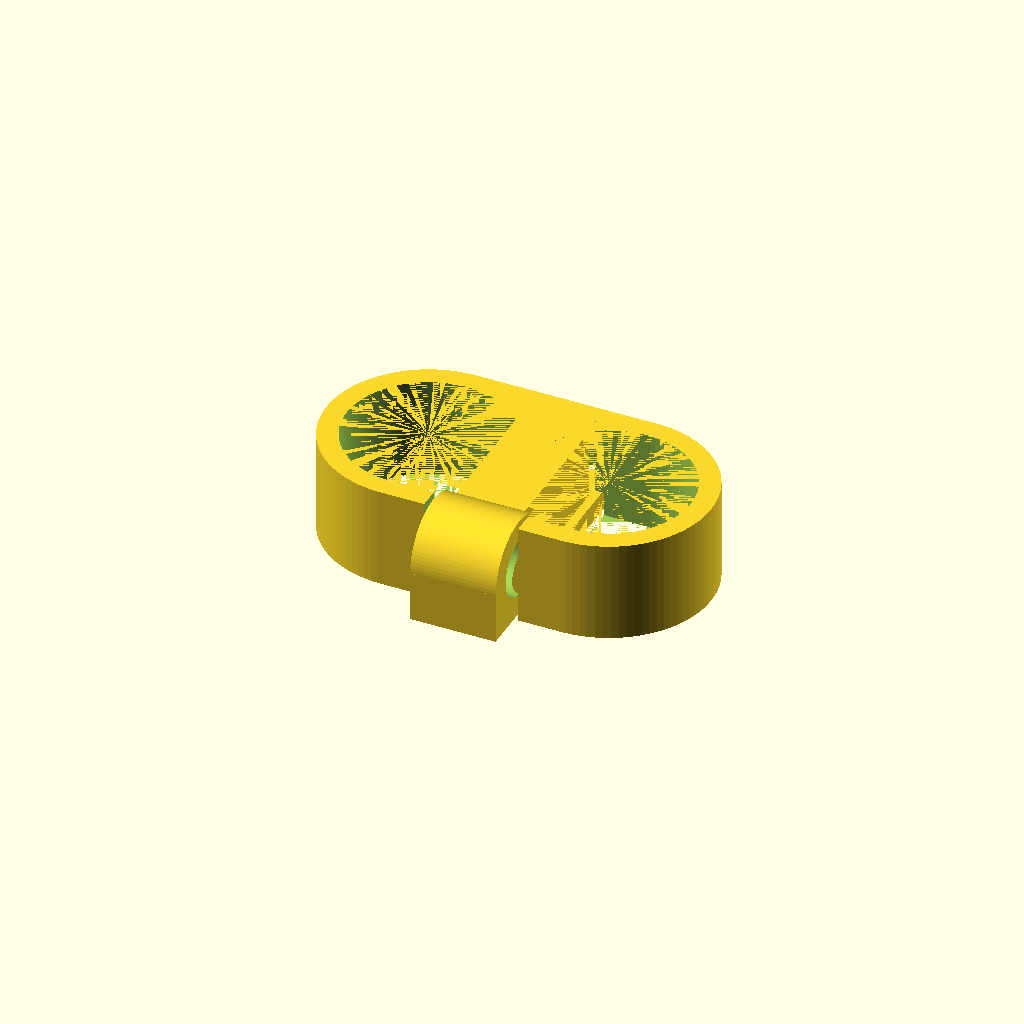
Cell 1: the model at its default parameters.
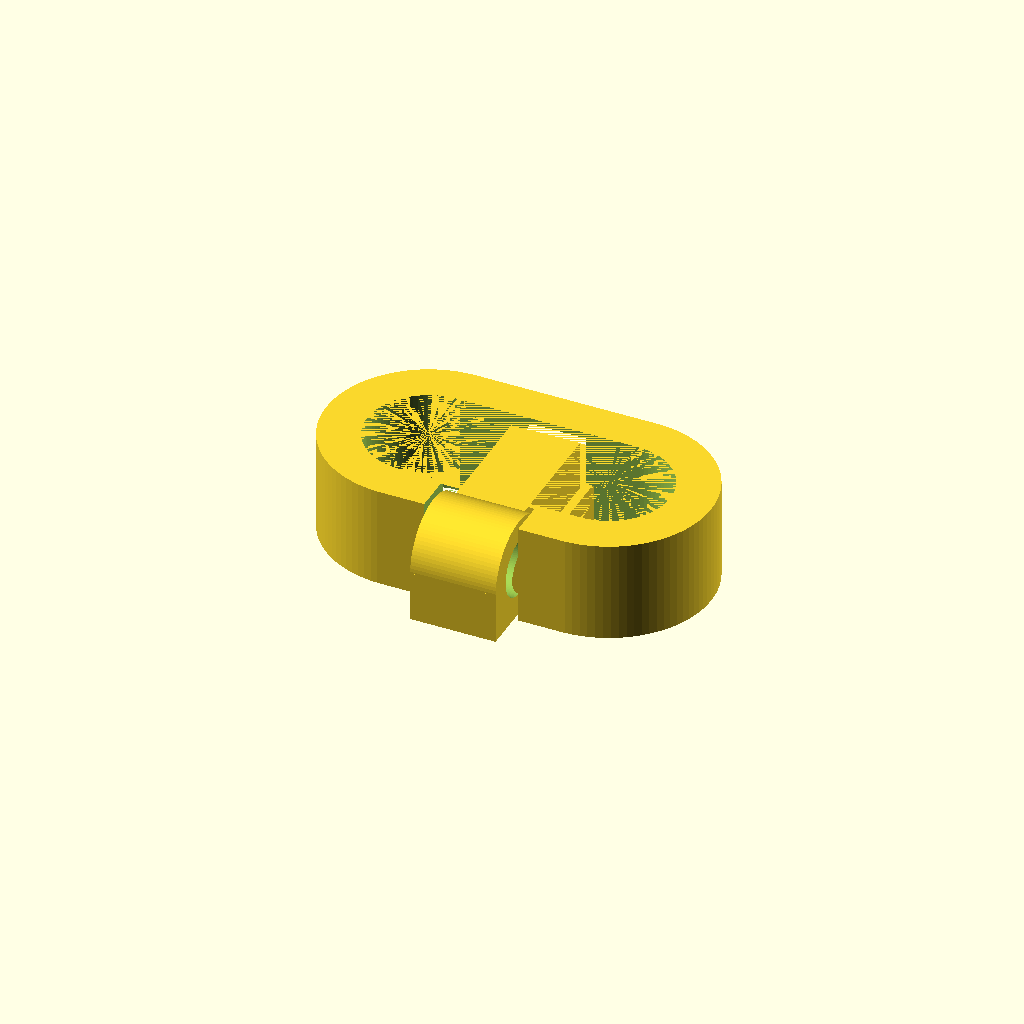
Cell 2 — WALL_THICKNESS set to 3.4, the other parameters unchanged.
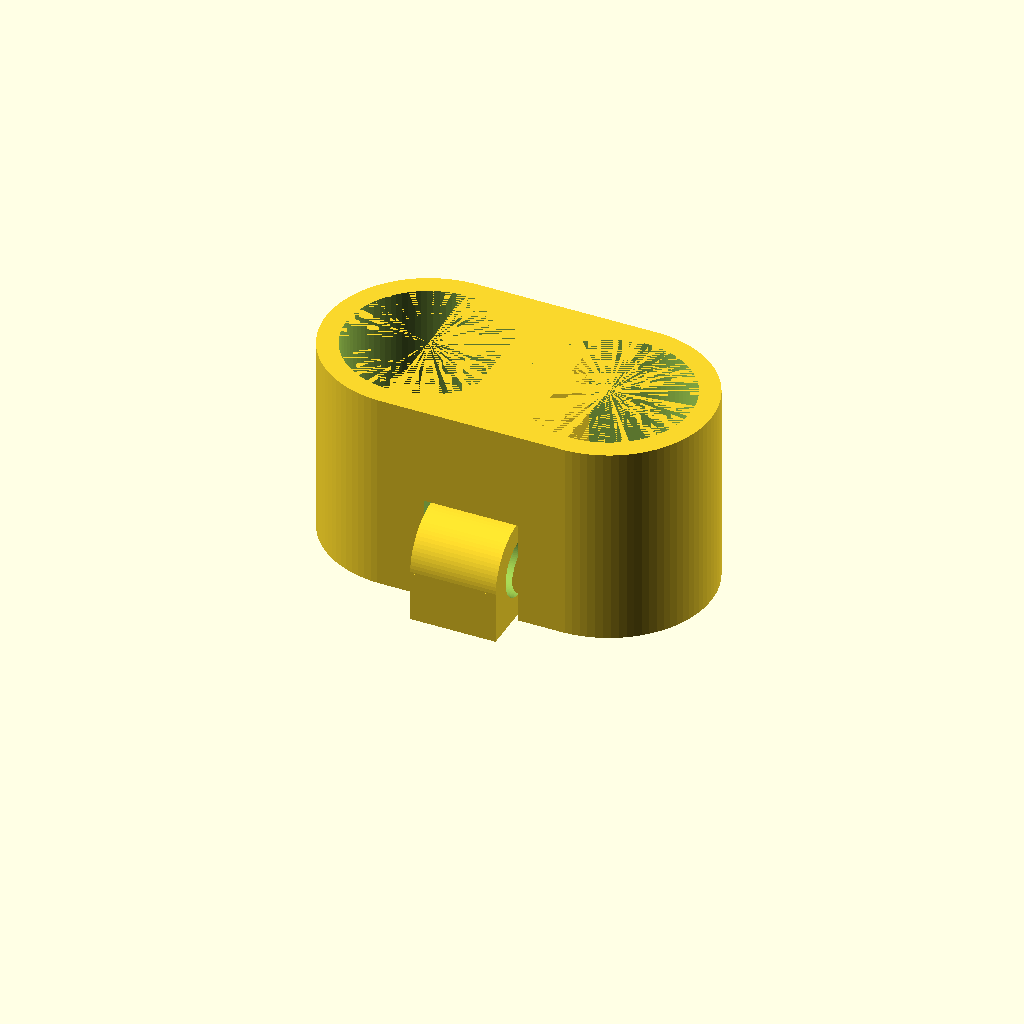
Cell 3: the same model with HEIGHT = 16.8.
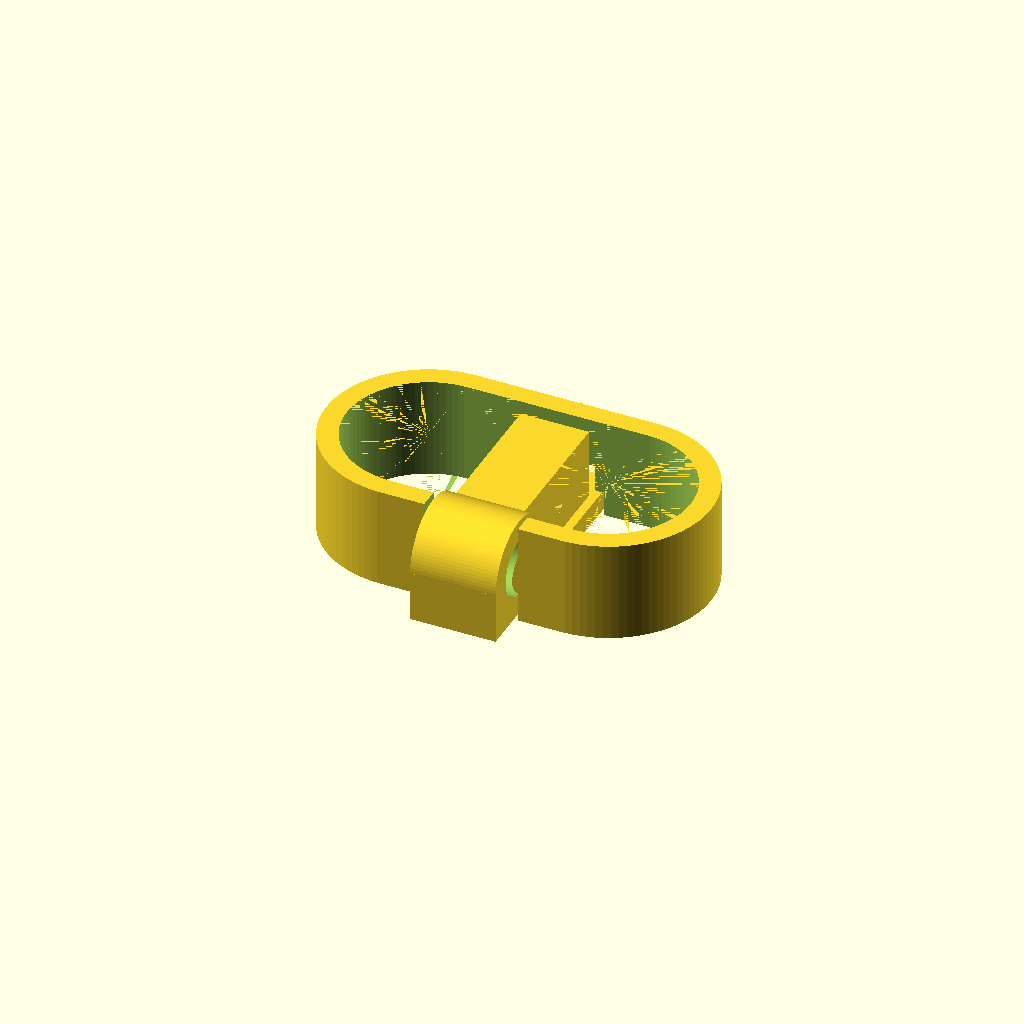
Cell 4: ATOM = 0.002 (everything else at default).
One fixed orthographic camera (rotation 55°, 0°, 25°; colour scheme Cornfield) for every cell.
Source of the model, 3d-printing/2017-11-11--earphone-buckle/short-buckle-flap-2.scad:


$fn = 90;
WALL_THICKNESS = 1.7; //1.4;
HEIGHT = 8.4;
ATOM = 0.001;
SPACING = 5;
PLAY = 0.7;

DEPTH = 15 + 2;
WIDTH = 28 + 4;
FLAP_WIDTH = WIDTH/4.5;

HINGE_RADIUS = 4.2;
SPACE = PLAY/2; //WALL_THICKNESS/4;

DRAFT = false;

module rounded(offset, h) {
    cube([WIDTH-DEPTH-offset*0, DEPTH-offset*2, h+ATOM*2], true);

    translate([WIDTH/2-DEPTH/2, 0, 0])
    cylinder(d=DEPTH-offset*2, h=h+ATOM*2, center=true);

    translate([-WIDTH/2+DEPTH/2, 0, 0])
    cylinder(d=DEPTH-offset*2, h=h+ATOM*2, center=true);
}

module box(h) {
    translate([0, 0, HEIGHT/2])
    difference() {
        rounded(0, h);
        rounded(WALL_THICKNESS, h+ATOM*2);
    }
}

module flap() {
     width = FLAP_WIDTH;
     width2 = FLAP_WIDTH * .8;
	difference() {
		union() {
			translate([-width/2, -DEPTH/2 +WALL_THICKNESS/2, 0])
			cube([width, DEPTH, WALL_THICKNESS]);
			if (0) {
				translate([-width/2, -DEPTH/2 -WALL_THICKNESS, 0])
				cube([width, DEPTH - SPACE, HEIGHT]);

				translate([-width/2, -DEPTH/2 + HINGE_RADIUS/4.5-HINGE_RADIUS, 0])
				cube([width, HINGE_RADIUS*2, HEIGHT]);
			} else {
				translate([-width2/2, -DEPTH/2 + WALL_THICKNESS*.5, 0])
				cube([width2, DEPTH -WALL_THICKNESS*1.5 - SPACE, HEIGHT*.9]);

				translate([-width/2, -DEPTH/2 + HINGE_RADIUS/4.5-HINGE_RADIUS, 0])
				cube([width, HINGE_RADIUS*2, HINGE_RADIUS]);

				translate([-width/2, -DEPTH/2 +  HINGE_RADIUS/4.5, HINGE_RADIUS])
				rotate([0, 90, 0])
				cylinder(r=HINGE_RADIUS, h=width);
			}
		}

		translate([-width/2-1, -DEPTH/2 + HINGE_RADIUS/4.5, HINGE_RADIUS])
		rotate([0, 90, 0])
		cylinder(r=HINGE_RADIUS/1.75, h=width+2);

	}
}

module grow() {
	if (DRAFT) {
		children();
	} else {
		minkowski() {
			children();
			cube([PLAY, PLAY, PLAY], true);
		}
	}
}

module unit() {
	difference() {
		box(HEIGHT);
		grow()
		flap();
	}
	flap();
}

//for (i=[0:2])
//    for (j=[0:2])
//        translate([i*(WIDTH+SPACING), j*(DEPTH+SPACING), 0])
      unit();
//flap();
Customizer parameters (derived from the source; name, type, default, range or options):
WALL_THICKNESS: number, default 1.7
HEIGHT: number, default 8.4
ATOM: number, default 0.001
SPACING: number, default 5
PLAY: number, default 0.7
HINGE_RADIUS: number, default 4.2
DRAFT: bool, default false
